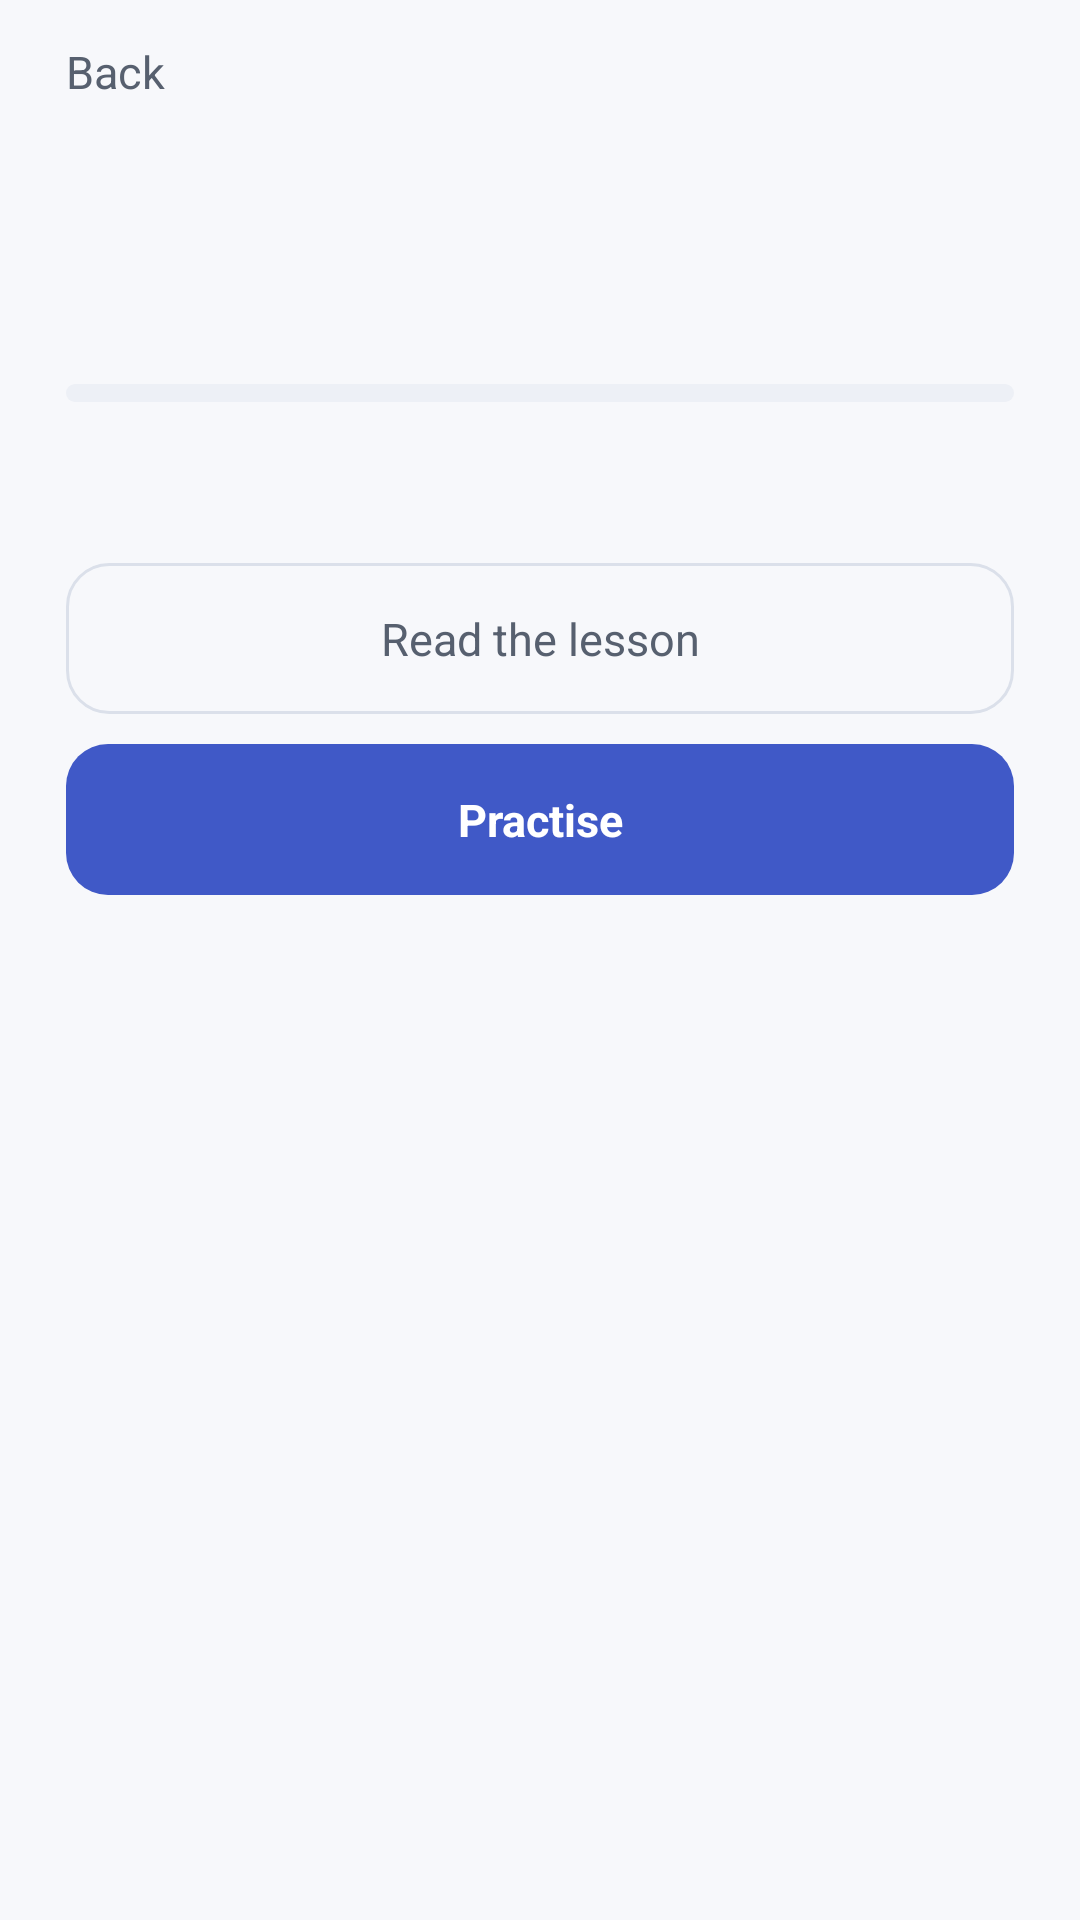

Android layout source for this screen:
<!-- AndroidManifest.xml: application theme AppTheme -->
<!-- res/layout/activity_topic.xml -->
<?xml version="1.0" encoding="utf-8"?>
<LinearLayout xmlns:android="http://schemas.android.com/apk/res/android"
    android:layout_width="match_parent" android:layout_height="match_parent"
    android:orientation="vertical" android:background="@color/bg"
    android:fitsSystemWindows="true">

    <TextView android:id="@+id/btnBack" android:layout_width="wrap_content"
        android:layout_height="wrap_content" android:text="Back"
        android:minHeight="48dp" android:gravity="center_vertical"
        android:textSize="15sp" android:textColor="@color/muted"
        android:paddingLeft="22dp" android:paddingRight="22dp"/>

    <ScrollView android:layout_width="match_parent" android:layout_height="0dp"
        android:layout_weight="1" android:scrollbars="none"
        android:paddingLeft="22dp" android:paddingRight="22dp"
        android:clipToPadding="false" android:paddingBottom="28dp">
        <LinearLayout android:layout_width="match_parent" android:layout_height="wrap_content"
            android:orientation="vertical">

            <TextView android:id="@+id/kTitle" android:layout_width="match_parent"
                android:layout_height="wrap_content" android:textSize="30sp"
                android:textColor="@color/text" android:lineSpacingExtra="2dp"/>
            <TextView android:id="@+id/kBand" android:layout_width="wrap_content"
                android:layout_height="wrap_content" android:textSize="13sp"
                android:textColor="@color/accent" android:paddingTop="10dp"/>
            <FrameLayout android:layout_width="match_parent" android:layout_height="6dp"
                android:background="@drawable/bar_track" android:layout_marginTop="12dp">
                <View android:id="@+id/kBar" android:layout_width="0dp"
                    android:layout_height="match_parent" android:background="@drawable/bar_fill"/>
            </FrameLayout>
            <TextView android:id="@+id/kMeta" android:layout_width="match_parent"
                android:layout_height="wrap_content" android:textSize="13sp"
                android:textColor="@color/muted" android:paddingTop="12dp"
                android:lineSpacingExtra="2dp"/>

            <TextView android:id="@+id/btnLesson" android:layout_width="match_parent"
                android:layout_height="wrap_content" android:text="Read the lesson"
                android:textSize="15sp" android:textColor="@color/muted" android:gravity="center"
                android:background="@drawable/btn_ghost"
                android:paddingTop="15dp" android:paddingBottom="15dp"
                android:layout_marginTop="24dp"/>
            <TextView android:id="@+id/btnPractice" android:layout_width="match_parent"
                android:layout_height="wrap_content" android:text="Practise"
                android:textSize="15sp" android:textStyle="bold"
                android:textColor="@color/onAccent" android:gravity="center"
                android:background="@drawable/btn_primary"
                android:paddingTop="15dp" android:paddingBottom="15dp"
                android:layout_marginTop="10dp"/>

            <TextView android:id="@+id/kGapsHead" android:layout_width="match_parent"
                android:layout_height="wrap_content" android:text="WHAT YOU KEEP GETTING WRONG"
                android:textSize="11sp" android:textStyle="bold" android:letterSpacing="0.16"
                android:textColor="@color/faint" android:paddingTop="30dp"
                android:paddingBottom="10dp" android:visibility="gone"/>
            <LinearLayout android:id="@+id/kGaps" android:layout_width="match_parent"
                android:layout_height="wrap_content" android:orientation="vertical"/>
        </LinearLayout>
    </ScrollView>
</LinearLayout>
<!-- resources referenced by this layout -->
<resources>
  <color name="accent">#4059C7</color>
  <color name="bg">#F7F8FB</color>
  <color name="faint">#626B7C</color>
  <color name="muted">#57606F</color>
  <color name="onAccent">#FFFFFF</color>
  <color name="text">#14161C</color>
  <!-- drawable bar_fill (drawable) -->
  <?xml version="1.0" encoding="utf-8"?>
  <shape xmlns:android="http://schemas.android.com/apk/res/android" android:shape="rectangle">
      <solid android:color="@color/accent"/>
      <corners android:radius="99dp"/>
  </shape>
  <!-- drawable bar_track (drawable) -->
  <?xml version="1.0" encoding="utf-8"?>
  <shape xmlns:android="http://schemas.android.com/apk/res/android" android:shape="rectangle">
      <solid android:color="@color/surface2"/>
      <corners android:radius="99dp"/>
  </shape>
  <!-- drawable btn_ghost (drawable) -->
  <?xml version="1.0" encoding="utf-8"?>
  <selector xmlns:android="http://schemas.android.com/apk/res/android">
      <item android:state_pressed="true">
          <shape android:shape="rectangle">
              <solid android:color="@color/surface2"/><corners android:radius="14dp"/>
              <stroke android:width="1dp" android:color="@color/line"/>
          </shape>
      </item>
      <item>
          <shape android:shape="rectangle">
              <solid android:color="#00000000"/><corners android:radius="14dp"/>
              <stroke android:width="1dp" android:color="@color/line"/>
          </shape>
      </item>
  </selector>
  <!-- drawable btn_primary (drawable) -->
  <?xml version="1.0" encoding="utf-8"?>
  <selector xmlns:android="http://schemas.android.com/apk/res/android">
      <item android:state_pressed="true">
          <shape android:shape="rectangle">
              <solid android:color="@color/accentPressed"/><corners android:radius="14dp"/>
          </shape>
      </item>
      <item>
          <shape android:shape="rectangle">
              <solid android:color="@color/accent"/><corners android:radius="14dp"/>
          </shape>
      </item>
  </selector>
  <style name="AppTheme" parent="@android:style/Theme.Material.Light">
          <item name="android:colorBackground">@color/bg</item>
          <item name="android:windowBackground">@color/bg</item>
          <item name="android:colorPrimary">@color/bg</item>
          <item name="android:colorPrimaryDark">@color/bg</item>
          <item name="android:colorAccent">@color/accent</item>
          <item name="android:textColorPrimary">@color/text</item>
          <item name="android:textColorSecondary">@color/muted</item>
          <item name="android:windowActionBar">false</item>
          <item name="android:windowNoTitle">true</item>
          <item name="android:statusBarColor">@color/bg</item>
          <item name="android:navigationBarColor">@color/bg</item>
          <item name="android:windowLightStatusBar">true</item>
          <item name="android:windowLightNavigationBar">true</item>
      </style>
  <color name="surface2">#EDF0F6</color>
  <color name="line">#DBE0EA</color>
  <color name="accentPressed">#243A86</color>
</resources>
